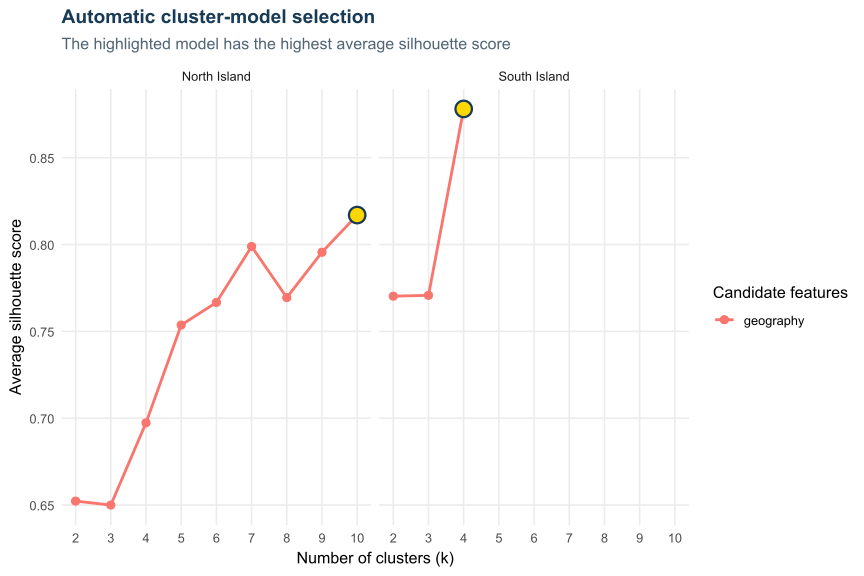

The file beside this chart, header and first rows:
island, feature_set, features, k, average_silhouette
North Island, geography, latitude + longitude, 10, 0.817
North Island, geography, latitude + longitude, 7, 0.7989
North Island, geography, latitude + longitude, 9, 0.7956
North Island, geography, latitude + longitude, 8, 0.7695
North Island, geography, latitude + longitude, 6, 0.7667
North Island, geography, latitude + longitude, 5, 0.7536
North Island, geography, latitude + longitude, 4, 0.6973
North Island, geography, latitude + longitude, 2, 0.6522
North Island, geography, latitude + longitude, 3, 0.65
South Island, geography, latitude + longitude, 4, 0.8781
South Island, geography, latitude + longitude, 3, 0.7707
South Island, geography, latitude + longitude, 2, 0.7703
